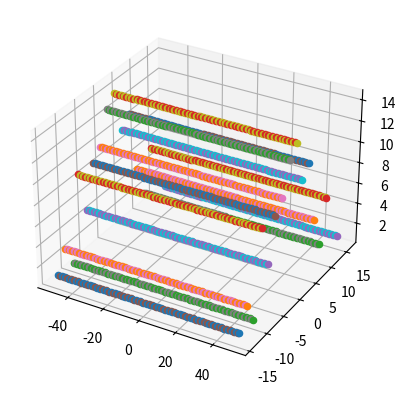

Here is the Python script that generated this plot:
import matplotlib.pyplot as plt
import random


TEST_INDEX_x = 50
# How many steps the walking process in x-axis has.
TEST_INDEX_y = 50
# How many steps the walking process in y-axis has.
TEST_ROUNDS = 100
# Shows the result of how many times the walking process is performed.
P_x = 0.5
# The variable that determines the probability of going forward in x-axis.
P_y = 0.5
# The variable that determines the probability of going forward in y-axis.


def walking(a, b):
    x = 0
    y = 0
    for i in range(a):
        if random.random() < P_x:
            x -= 1
        else:
            x += 1
    for j in range(b):
        if random.random() < P_y:
            y -= 1
        else:
            y += 1
    return [x, y]


def probability_test(a, b):
    data_list_y = [0] * (2 * b + 1)
    data_list = [data_list_y] * (2 * a + 1)
    for _ in range(TEST_ROUNDS):
        result = walking(a, b)
        data_list[a+result[0]][b+result[1]] += 1
    return data_list


if __name__ == '__main__':
    data = probability_test(TEST_INDEX_x, TEST_INDEX_y)
    print(data)
    fig, ax = plt.subplots(subplot_kw={"projection": "3d"})
    for i in range(2*TEST_INDEX_x+1):
        for j in range(2*TEST_INDEX_y+1):
            if data[i][j] != 0:
                ax.scatter(i-TEST_INDEX_x, j-TEST_INDEX_y, data[i][j])
    plt.show()
